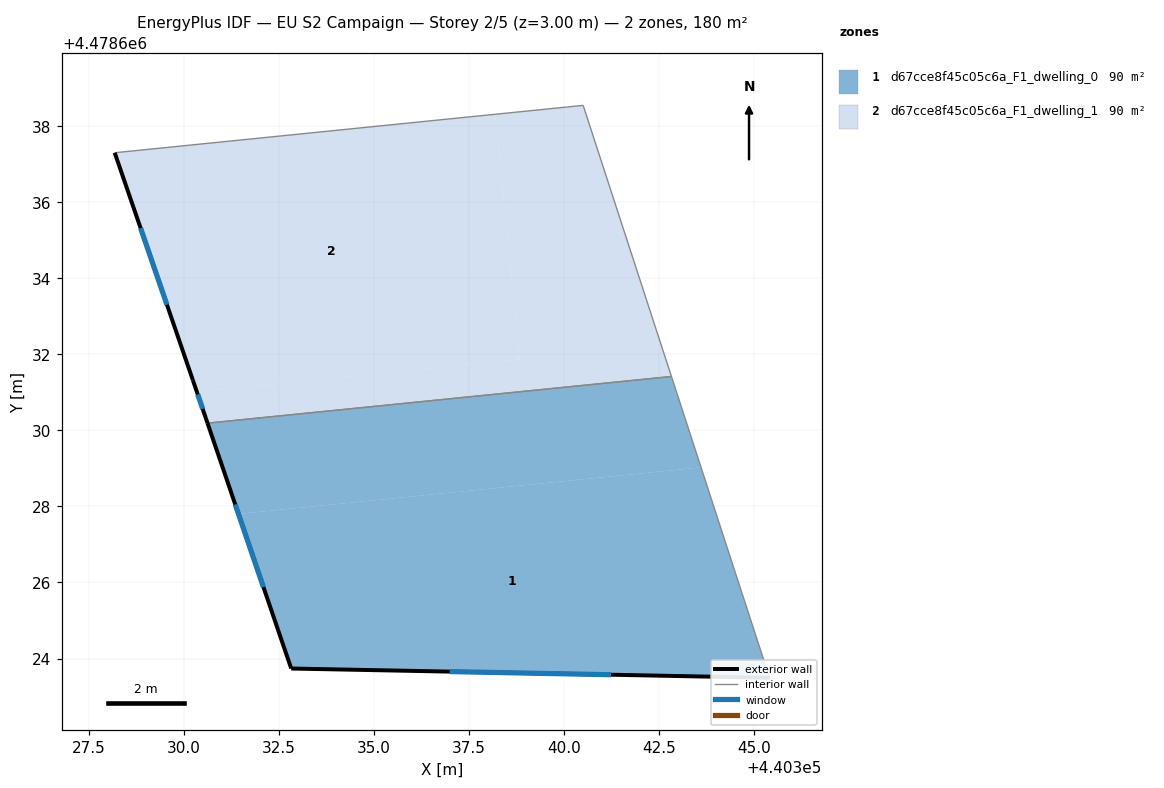
=== STOREY PLAN SPEC (per zone: floor XY polygon, exterior-wall plan segments, windows/doors) ===
zone 1: d67cce8f45c05c6a_F1_dwelling_0  (90.2 m²)
  floor: (440343.60, 4478629.02) (440345.40, 4478623.49) (440332.83, 4478623.74) (440331.44, 4478627.80)
  floor: (440342.82, 4478631.41) (440343.60, 4478629.02) (440331.44, 4478627.80) (440330.63, 4478630.19)
  exterior wall: (440330.63, 4478630.19) – (440332.83, 4478623.74)  [6.8 m]
    window: (440331.36, 4478628.05) – (440332.10, 4478625.88)  [2.3 m²]
  exterior wall: (440332.83, 4478623.74) – (440345.40, 4478623.49)  [12.6 m]
    window: (440337.00, 4478623.66) – (440341.23, 4478623.57)  [4.3 m²]
  interior walls: 2
zone 2: d67cce8f45c05c6a_F1_dwelling_1  (90.2 m²)
  floor: (440338.19, 4478638.31) (440338.83, 4478631.87) (440330.35, 4478631.01) (440330.24, 4478631.32) (440328.19, 4478637.30)
  floor: (440340.50, 4478638.54) (440342.82, 4478631.41) (440330.63, 4478630.19) (440330.35, 4478631.01) (440338.83, 4478631.87) (440338.19, 4478638.31)
  exterior wall: (440330.24, 4478631.32) – (440330.63, 4478630.19)  [1.2 m]
    window: (440330.37, 4478630.94) – (440330.50, 4478630.56)  [0.4 m²]
  exterior wall: (440328.19, 4478637.30) – (440330.24, 4478631.32)  [6.3 m]
    window: (440328.87, 4478635.31) – (440329.56, 4478633.30)  [2.2 m²]
  interior walls: 3

=== DERIVED (storey summary) ===
Building: EU S2 Campaign
Storey: 2 of 5  (floor level z = 3.00 m)
Storey gross floor area: 180.3 m²
Zones on this storey: 2
  - d67cce8f45c05c6a_F1_dwelling_0: floor 90.2 m²; exterior wall 19.4 m (58.2 m²); 2 window(s) 6.6 m²; WWR 11.4%
  - d67cce8f45c05c6a_F1_dwelling_1: floor 90.2 m²; exterior wall 7.5 m (22.5 m²); 2 window(s) 2.6 m²; WWR 11.4%
Zone adjacency (shared interzone walls):
  - d67cce8f45c05c6a_F1_dwelling_0 ↔ d67cce8f45c05c6a_F1_dwelling_1